Run: headless pygame with SDL's dummy video driver; simulated clock (each Clock.tick advances the game by its frame time, no real sleeping); random seed 0; keys injected as events and as key.get_pressed() state; no mouse input.
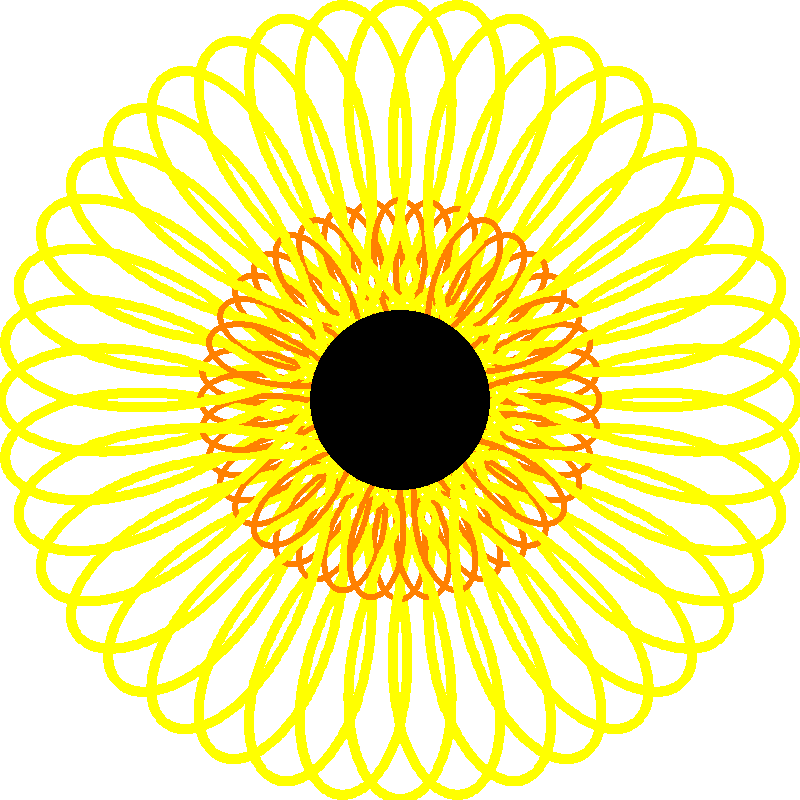
Frame 1 of 4 · flips 1–60 · no input
Frame 2 of 4 · flips 61–180 · tapped SPACE, RETURN · held RIGHT (→), D · screen unchanged from frame 1, image omitted
Frame 3 of 4 · flips 181–300 · held DOWN (↓), S · screen unchanged from frame 2, image omitted
Frame 4 of 4 · flips 301–420 · held LEFT (←), A, UP (↑), W · screen unchanged from frame 3, image omitted

The pygame program that drew these frames:

# encoding: UTF-8
# Autor: Oscar Alejandro Torres Maya, A01377686
# Hace un espirografo, en forma de girasol

# Librerías
import pygame   # Librería de pygame
import math     #Librería para funciones matemáticas

# Dimensiones de la pantalla
ANCHO = 800
ALTO = 800

# Colores
BLANCO = (255, 255, 255)  # R,G,B en el rango [0,255], 0 ausencia de color, 255 toda la intensidad
AMARILLO = (255,255,0)
NEGRO = (0,0,0)
NARANJA = (255,128,0)


# Estructura básica de un programa que usa pygame para dibujar
def dibujar(R,l,r):
    # Inicializa el motor de pygame
    pygame.init()
    # Crea una ventana de ANCHO x ALTO
    ventana = pygame.display.set_mode((ANCHO, ALTO))  # Crea la ventana donde dibujará
    reloj = pygame.time.Clock()  # Para limitar los fps
    termina = False  # Bandera para saber si termina la ejecución, iniciamos suponiendo que no

    while not termina:  # Ciclo principal, MIENTRAS la variable termina sea False, el ciclo se repite automáticamente
        # Procesa los eventos que recibe
        for evento in pygame.event.get():
            if evento.type == pygame.QUIT:  # El usuario hizo click en el botón de salir
                termina = True      # Queremos terminar el ciclo

        # Borrar pantalla
        ventana.fill(BLANCO)

        # Dibujar, aquí haces todos los trazos que requieras
        # Normalmente llamas a otra función y le pasas -ventana- como parámetro, por ejemplo, dibujarLineas(ventana)
        # Consulta https://www.pygame.org/docs/ref/draw.html para ver lo que puede hacer draw
        for angulo in range(0, 361 * r//math.gcd(r, R),1):
            tetha = math.radians(angulo)
            k = r / R

            x = int(R * (1 - k) * math.cos(tetha) + ((l * k) * math.cos(((1 - k) / k) * tetha)))
            y = int(R * (1 - k) * math.sin(tetha) - ((l * k) * math.sin(((1 - k) / k) * tetha)))
            pygame.draw.circle(ventana, AMARILLO, (x + ANCHO//2 , ALTO//2 - y),5)
            pygame.draw.circle(ventana, NEGRO, (ANCHO//2, ALTO//2),90)
            pygame.draw.circle(ventana, NARANJA, ( x//2 + ANCHO//2, y//2 + ALTO//2), 3)

        pygame.display.flip()  # Actualiza trazos (Si no llamas a esta función, no se dibuja)
        reloj.tick(40)  # 40 fps

    # Después del ciclo principal
    pygame.quit()  # termina pygame


# Función principal, aquí resuelves el problema
def main():
    r = 435
    R = 600
    l = 324

    dibujar(R,l,r)   # Por ahora, solo dibuja

# Llamas a la función principal
main()
